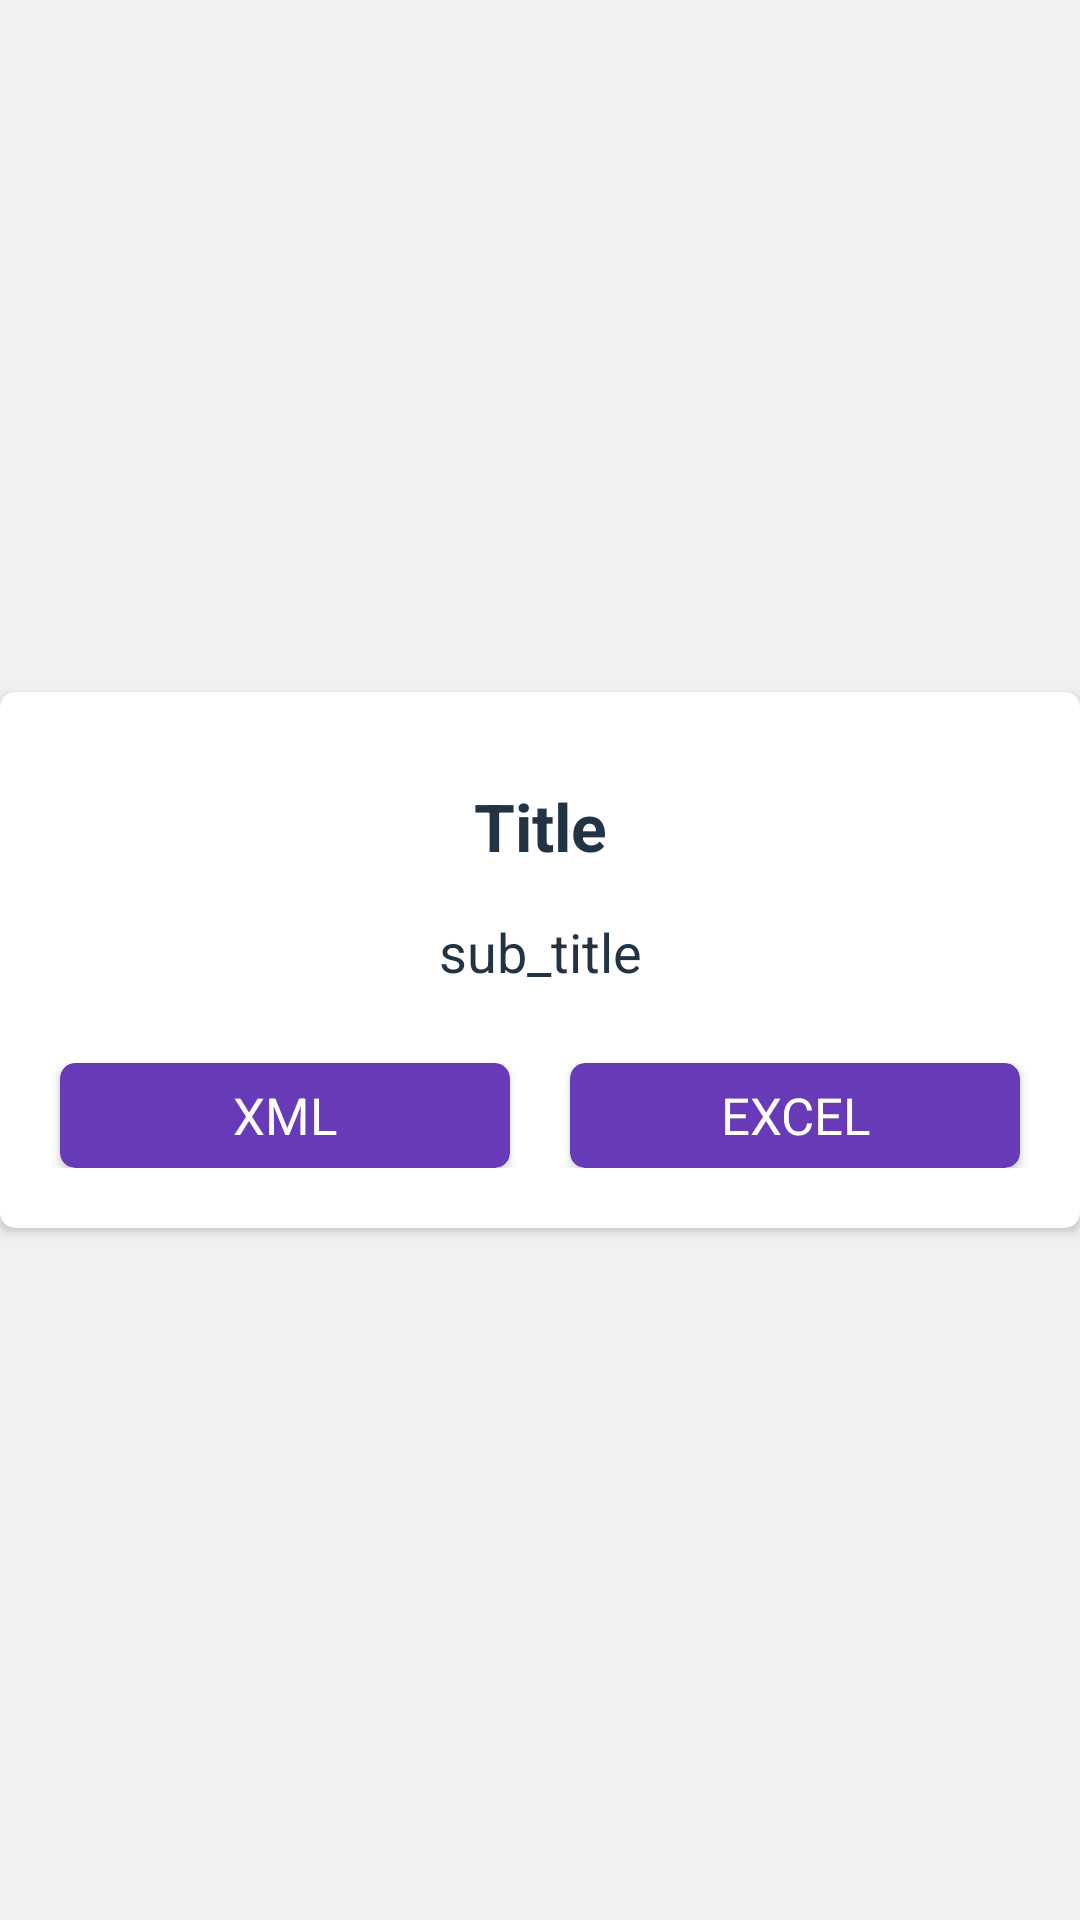

Layout XML and referenced resources for this Android screen:
<!-- AndroidManifest.xml: application theme AppTheme -->
<!-- res/layout/exportoption.xml -->
<?xml version="1.0" encoding="utf-8" ?>

<FrameLayout xmlns:android="http://schemas.android.com/apk/res/android"
    xmlns:app="http://schemas.android.com/apk/res-auto"
    android:id="@+id/layout_close_dialog"
    android:layout_width="fill_parent"
    android:layout_height="fill_parent"
    android:background="@color/white30"
    android:tag="layout/dialog_exit_screen_0">

    <androidx.cardview.widget.CardView
        android:id="@+id/layout_main"
        android:layout_width="wrap_content"
        android:layout_height="wrap_content"
        android:layout_gravity="center"
        app:cardBackgroundColor="@color/white"
        app:cardCornerRadius="5.0dip">

        <RelativeLayout
            android:layout_width="fill_parent"
            android:layout_height="wrap_content">

            <LinearLayout
                android:layout_width="fill_parent"
                android:layout_height="wrap_content"
                android:orientation="vertical">

                <TextView
                    android:id="@+id/main_title"
                    android:layout_width="fill_parent"
                    android:layout_height="wrap_content"
                    android:layout_marginLeft="20.0dip"
                    android:layout_marginTop="30.0dip"
                    android:layout_marginRight="20.0dip"
                    android:layout_marginBottom="15.0dip"
                    android:gravity="center"
                    android:text="Title"
                    android:textAppearance="?android:textAppearanceLarge"
                    android:textColor="@color/black"
                    android:textStyle="bold" />

                <TextView
                    android:id="@+id/sub_title"
                    android:layout_width="fill_parent"
                    android:layout_height="wrap_content"
                    android:layout_marginLeft="20.0dip"
                    android:layout_marginRight="20.0dip"

                    android:gravity="center"
                    android:text="sub_title"
                    android:textAppearance="?android:textAppearanceMedium"

                    android:textColor="@color/black" />

                <LinearLayout
                    android:layout_width="fill_parent"
                    android:layout_height="wrap_content"
                    android:layout_marginLeft="10.0dip"
                    android:layout_marginTop="25.0dip"
                    android:layout_marginRight="10.0dip"
                    android:layout_marginBottom="20.0dip"

                    android:orientation="horizontal">


                    <androidx.cardview.widget.CardView
                        android:id="@+id/cv_rateme"
                        android:layout_width="0.0dip"
                        android:layout_height="35.0dip"
                        android:layout_marginLeft="10.0dip"
                        android:layout_marginRight="10.0dip"
                        android:layout_weight="1.0"
                        android:foreground="?android:selectableItemBackground"

                        app:cardBackgroundColor="@color/colorPrimary"
                        app:cardCornerRadius="5.0dip">

                        <TextView
                            android:id="@+id/btn_xml"
                            android:layout_width="fill_parent"
                            android:layout_height="fill_parent"
                            android:gravity="center"
                            android:text="@string/xml"
                            android:textAppearance="?android:textAppearanceSmall"
                            android:textColor="@color/white"
                            android:textSize="17dp" />
                    </androidx.cardview.widget.CardView>

                    <androidx.cardview.widget.CardView
                        android:id="@+id/btn_yes"
                        android:layout_width="0.0dip"
                        android:layout_height="35.0dip"
                        android:layout_marginLeft="10.0dip"
                        android:layout_marginRight="10.0dip"
                        android:layout_weight="1.0"
                        android:foreground="?android:selectableItemBackground"
                        app:cardBackgroundColor="@color/colorPrimary"
                        app:cardCornerRadius="5.0dip">

                        <TextView
                            android:id="@+id/btn_Excel"
                            android:layout_width="fill_parent"
                            android:layout_height="fill_parent"
                            android:gravity="center"
                            android:text="@string/excel"
                            android:textAppearance="?android:textAppearanceSmall"
                            android:textColor="@color/white"
                            android:textSize="17dp" />
                    </androidx.cardview.widget.CardView>
                </LinearLayout>


            </LinearLayout>


        </RelativeLayout>
    </androidx.cardview.widget.CardView>
</FrameLayout>
<!-- resources referenced by this layout -->
<resources>
  <color name="black">#223344</color>
  <color name="colorPrimary">#673AB7</color>
  <color name="white">#fff</color>
  <color name="white30">#F1F1F1</color>
  <string name="excel" translatable="false">EXCEL</string>
  <string name="xml" translatable="false">XML</string>
  <style name="AppTheme" parent="Theme.AppCompat.Light.DarkActionBar">
          <item name="colorPrimary">@color/colorPrimary</item>
          <item name="colorPrimaryDark">@color/colorPrimaryDark</item>
          <item name="colorAccent">@color/colorAccent</item>
          <item name="android:windowNoTitle">true</item>
          <item name="windowActionBar">true</item>
      </style>
  <color name="colorPrimaryDark">#673AB7</color>
  <color name="colorAccent">#FF4081</color>
</resources>
